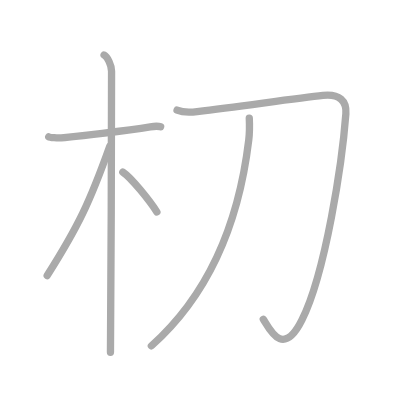
t = 0.00 s
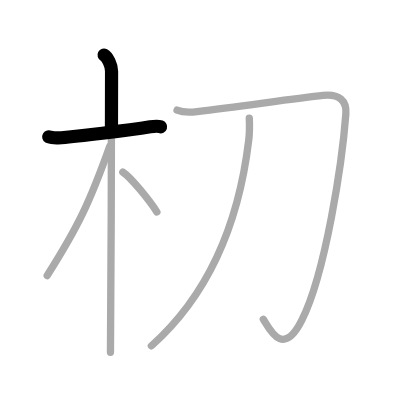
t = 1.25 s
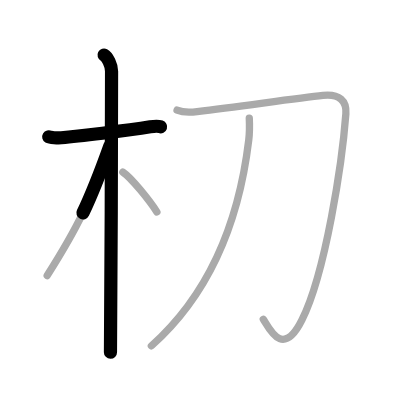
t = 2.50 s
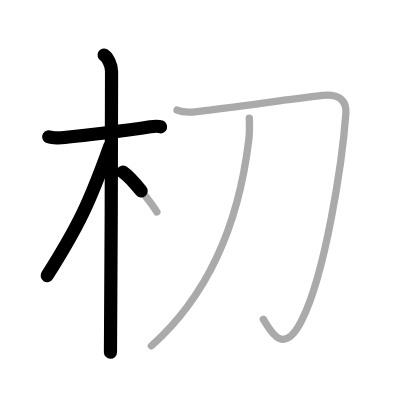
t = 3.50 s
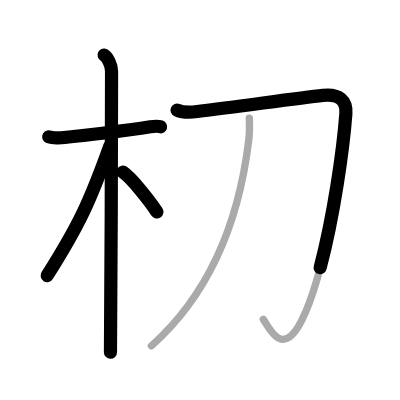
t = 4.75 s
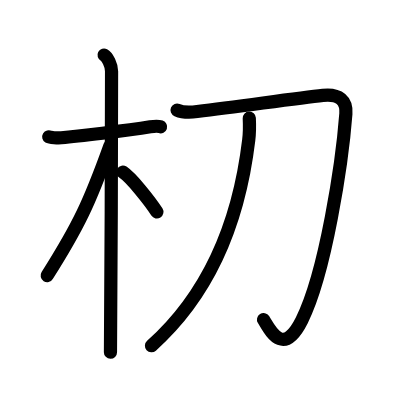
t = 6.00 s

The animated SVG that drew these frames (rendered in a browser with its animation timeline set to each time). Animation: 6 SMIL elements (animate=6); one cycle of 6.00 s.

<?xml version="1.0" standalone="no"?>
<!DOCTYPE svg PUBLIC "-//W3C//DTD SVG 1.1//EN"   "http://www.w3.org/Graphics/SVG/1.1/DTD/svg11.dtd">
<svg width="400px" height="400px"  version="1.1" xmlns="http://www.w3.org/2000/svg">
  <defs>
    <marker id="Triangle" viewBox="0 0 10 10" refX="0" refY="5" markerUnits="strokeWidth" markerWidth="3" style="stroke-opacity:0%;fill:#aaaaaa;" markerHeight="2" orient="auto">
      <path d="M 0 0 L 10 5 L 0 10 z" />
    </marker>
    
    <marker id="Arrow" viewBox="0 0 10 10" refX="5" refY="5" markerUnits="strokeWidth" markerWidth="1.8" style="stroke-opacity:0%;fill:#770000;" markerHeight="2" orient="auto">
      <path d="M 0 4 L 6 4 L 4 1 L 10 5 L 4 9 L 6 6 L 0 6 z" />
        <circle cx="5" cy="5" r="5" />
      </marker>
    
    <marker id="TriangleRed" viewBox="0 0 10 10" refX="0" refY="5" markerUnits="strokeWidth" markerWidth="3" style="stroke-opacity:0%;fill:#CC0000;" markerHeight="2" orient="auto">
      <path d="M 0 0 L 10 5 L 0 10 z" />
    </marker>
    
    <marker id="ArrowRed" viewBox="0 0 10 10" refX="5" refY="5" markerUnits="strokeWidth" markerWidth="1.8" style="stroke-opacity:0%;fill:#CC0000;" markerHeight="2" orient="auto">
      <path d="M 0 4 L 6 4 L 4 1 L 10 5 L 4 9 L 6 6 L 0 6 z" />
        <circle cx="5" cy="5" r="5" />
      </marker>
    
  </defs>
  
  <path style="fill:#ffffff; fill-opacity:100%; fill-rule:evenodd; stroke-width:0;" d="M 0 0 L 400px 0 L 400px 400px L 0 400px L 0 0" />

  <g transform="scale(3.6697247706422 3.6697247706422)">
<path style="fill:none; fill-opacity:0%; fill-rule:evenodd; stroke:#aaaaaa; stroke-opacity:100%; stroke-width: 1.5pt; stroke-linejoin:round; stroke-linecap:round;" d="M13.28 37.28c0.36 0.21 2.47 0.36 3.42 0.27c4.08-0.36 17.7-1.93 24.25-2.99c0.95-0.15 2.22-0.21 2.82 0"></path>
<path style="fill:none; fill-opacity:0%; fill-rule:evenodd; stroke:#aaaaaa; stroke-opacity:100%; stroke-width: 1.5pt; stroke-linejoin:round; stroke-linecap:round;" d="M28.36 15c0.91 0.47 2.04 2.75 2.04 4.42c0 0.95-0.12 70.75-0.3 76.58"></path>
<path style="fill:none; fill-opacity:0%; fill-rule:evenodd; stroke:#aaaaaa; stroke-opacity:100%; stroke-width: 1.5pt; stroke-linejoin:round; stroke-linecap:round;" d="M29.94 39.78c-5.5 15.37-8.56 21.86-17.08 35.31"></path>
<path style="fill:none; fill-opacity:0%; fill-rule:evenodd; stroke:#aaaaaa; stroke-opacity:100%; stroke-width: 1.5pt; stroke-linejoin:round; stroke-linecap:round;" d="M33.47 46.9c2.37 1.59 7.28 7.76 9.28 10.85"></path>
<path style="fill:none; fill-opacity:0%; fill-rule:evenodd; stroke:#aaaaaa; stroke-opacity:100%; stroke-width: 1.5pt; stroke-linejoin:round; stroke-linecap:round;" d="M48.25 30c1.75 0.75 3.95 0.6 5.48 0.4C67 28.75 81.08 26.77 88 26c4.5-0.5 6.51 1.5 6.25 5c-1 13.25-5.5 43.25-12 56.25c-5.2 10.4-8.75 2.5-10.5-0.25"></path>
<path style="fill:none; fill-opacity:0%; fill-rule:evenodd; stroke:#aaaaaa; stroke-opacity:100%; stroke-width: 1.5pt; stroke-linejoin:round; stroke-linecap:round;" d="M67.93 32.18c0.07 1.49 0.11 3.84-0.15 5.99C65.27 59.14 57.75 79.5 41.25 94.25"></path>

<path style="fill:none; fill-opacity:0%; fill-rule:evenodd; stroke:#000000; stroke-opacity:100%; stroke-width: 2.7pt; stroke-linejoin:round; stroke-linecap:round;" d="M13.28 37.28c0.36 0.21 2.47 0.36 3.42 0.27c4.08-0.36 17.7-1.93 24.25-2.99c0.95-0.15 2.22-0.21 2.82 0" pathLength="100" stroke-dashoffset="100" stroke-dasharray="100 105"><animate id="dashAnim1" attributeName="stroke-dashoffset" from="100" to="0" dur="1s" calcMode="linear" fill="freeze"/></path>
<path style="fill:none; fill-opacity:0%; fill-rule:evenodd; stroke:#000000; stroke-opacity:100%; stroke-width: 2.7pt; stroke-linejoin:round; stroke-linecap:round;" d="M28.36 15c0.91 0.47 2.04 2.75 2.04 4.42c0 0.95-0.12 70.75-0.3 76.58" pathLength="100" stroke-dashoffset="100" stroke-dasharray="100 105"><animate id="dashAnim2" attributeName="stroke-dashoffset" from="100" to="0" dur="1s" calcMode="linear" begin="dashAnim1.end" fill="freeze"/></path>
<path style="fill:none; fill-opacity:0%; fill-rule:evenodd; stroke:#000000; stroke-opacity:100%; stroke-width: 2.7pt; stroke-linejoin:round; stroke-linecap:round;" d="M29.94 39.78c-5.5 15.37-8.56 21.86-17.08 35.31" pathLength="100" stroke-dashoffset="100" stroke-dasharray="100 105"><animate id="dashAnim3" attributeName="stroke-dashoffset" from="100" to="0" dur="1s" calcMode="linear" begin="dashAnim2.end" fill="freeze"/></path>
<path style="fill:none; fill-opacity:0%; fill-rule:evenodd; stroke:#000000; stroke-opacity:100%; stroke-width: 2.7pt; stroke-linejoin:round; stroke-linecap:round;" d="M33.47 46.9c2.37 1.59 7.28 7.76 9.28 10.85" pathLength="100" stroke-dashoffset="100" stroke-dasharray="100 105"><animate id="dashAnim4" attributeName="stroke-dashoffset" from="100" to="0" dur="1s" calcMode="linear" begin="dashAnim3.end" fill="freeze"/></path>
<path style="fill:none; fill-opacity:0%; fill-rule:evenodd; stroke:#000000; stroke-opacity:100%; stroke-width: 2.7pt; stroke-linejoin:round; stroke-linecap:round;" d="M48.25 30c1.75 0.75 3.95 0.6 5.48 0.4C67 28.75 81.08 26.77 88 26c4.5-0.5 6.51 1.5 6.25 5c-1 13.25-5.5 43.25-12 56.25c-5.2 10.4-8.75 2.5-10.5-0.25" pathLength="100" stroke-dashoffset="100" stroke-dasharray="100 105"><animate id="dashAnim5" attributeName="stroke-dashoffset" from="100" to="0" dur="1s" calcMode="linear" begin="dashAnim4.end" fill="freeze"/></path>
<path style="fill:none; fill-opacity:0%; fill-rule:evenodd; stroke:#000000; stroke-opacity:100%; stroke-width: 2.7pt; stroke-linejoin:round; stroke-linecap:round;" d="M67.93 32.18c0.07 1.49 0.11 3.84-0.15 5.99C65.27 59.14 57.75 79.5 41.25 94.25" pathLength="100" stroke-dashoffset="100" stroke-dasharray="100 105"><animate id="dashAnim6" attributeName="stroke-dashoffset" from="100" to="0" dur="1s" calcMode="linear" begin="dashAnim5.end" fill="freeze"/></path>

</g>

</svg>  
          
